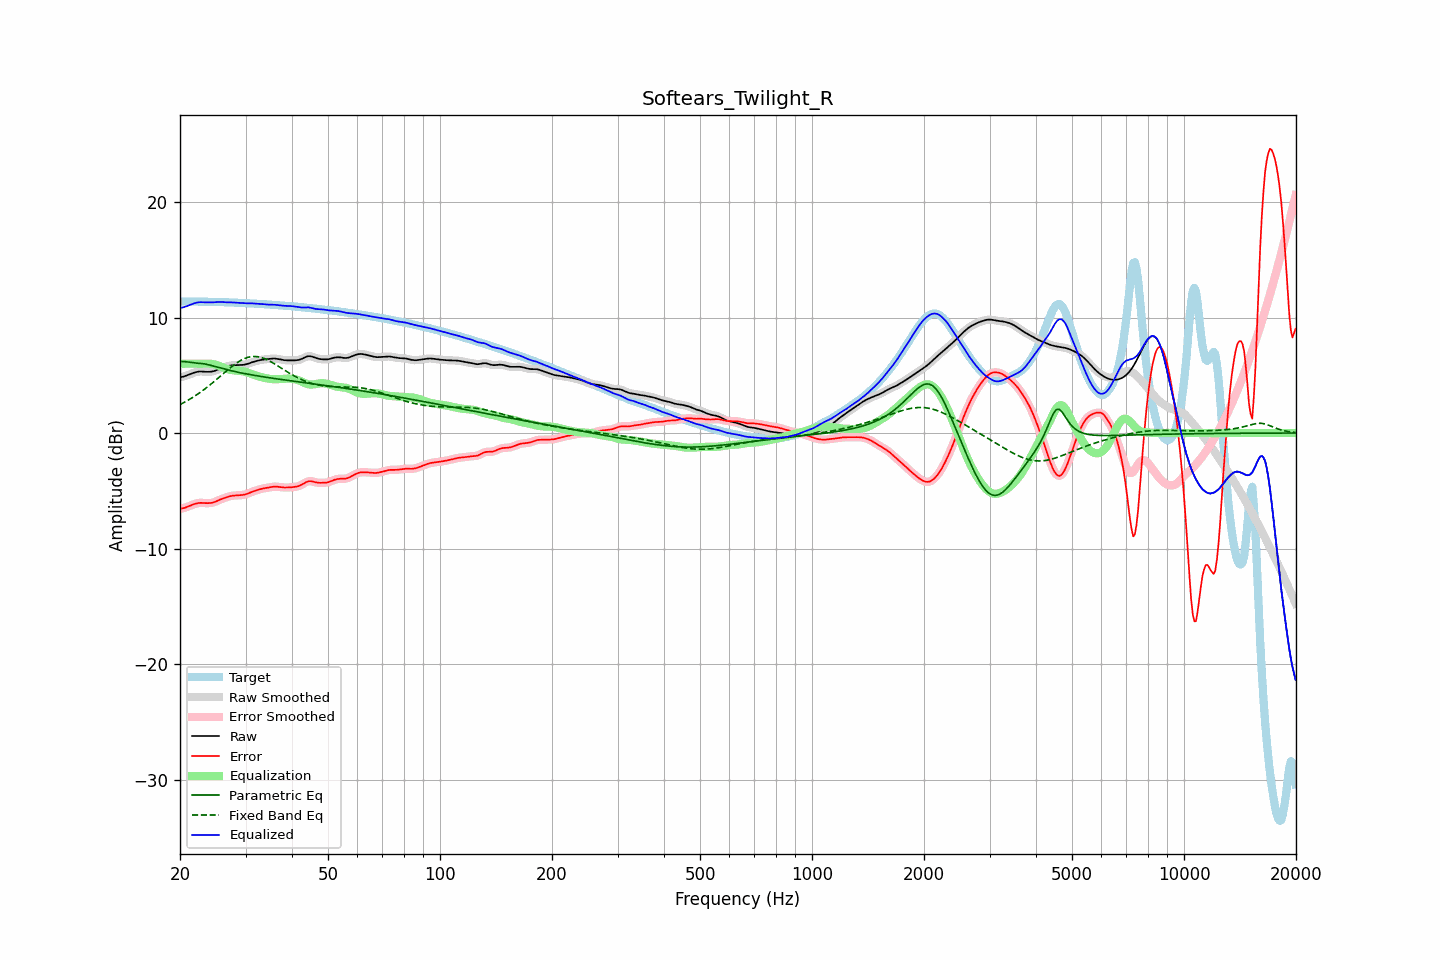

Data behind this chart, as committed beside it:
frequency, raw, error, smoothed, error_smoothed, equalization, parametric_eq, fixed_band_eq, equalized_raw, equalized_smoothed, target
20.00, 4.82, -6.57, 4.82, -6.57, 6.00, 6.20, 2.46, 10.82, 10.82, 11.39
20.20, 4.85, -6.54, 4.85, -6.54, 6.00, 6.20, 2.54, 10.85, 10.85, 11.39
20.40, 4.88, -6.51, 4.88, -6.51, 6.00, 6.19, 2.61, 10.88, 10.88, 11.39
20.61, 4.92, -6.47, 4.93, -6.47, 6.00, 6.18, 2.68, 10.92, 10.93, 11.39
20.81, 4.97, -6.42, 4.97, -6.42, 6.00, 6.17, 2.76, 10.97, 10.97, 11.39
21.02, 5.03, -6.36, 5.03, -6.36, 6.00, 6.15, 2.84, 11.03, 11.03, 11.39
21.23, 5.08, -6.31, 5.08, -6.31, 6.00, 6.13, 2.92, 11.08, 11.08, 11.39
21.44, 5.14, -6.25, 5.14, -6.25, 6.00, 6.11, 3.01, 11.14, 11.14, 11.39
21.66, 5.19, -6.20, 5.19, -6.20, 6.00, 6.09, 3.09, 11.19, 11.19, 11.39
21.87, 5.24, -6.15, 5.24, -6.15, 6.00, 6.07, 3.18, 11.24, 11.24, 11.39
22.09, 5.28, -6.11, 5.28, -6.11, 6.00, 6.05, 3.27, 11.28, 11.28, 11.38
22.31, 5.31, -6.07, 5.31, -6.07, 6.00, 6.04, 3.37, 11.31, 11.31, 11.38
22.54, 5.32, -6.05, 5.32, -6.05, 6.00, 6.03, 3.46, 11.32, 11.32, 11.38
22.76, 5.33, -6.04, 5.33, -6.05, 6.00, 6.02, 3.56, 11.33, 11.33, 11.37
22.99, 5.32, -6.05, 5.32, -6.05, 6.00, 6.01, 3.66, 11.33, 11.32, 11.37
23.22, 5.31, -6.06, 5.31, -6.06, 6.00, 5.99, 3.77, 11.32, 11.32, 11.37
23.45, 5.30, -6.07, 5.30, -6.07, 6.01, 5.97, 3.87, 11.31, 11.31, 11.37
23.69, 5.30, -6.07, 5.30, -6.07, 6.01, 5.94, 3.98, 11.31, 11.31, 11.37
23.92, 5.30, -6.07, 5.30, -6.07, 6.01, 5.90, 4.09, 11.31, 11.31, 11.37
24.16, 5.31, -6.06, 5.31, -6.06, 6.00, 5.87, 4.20, 11.31, 11.31, 11.36
24.40, 5.33, -6.03, 5.33, -6.03, 5.98, 5.83, 4.32, 11.31, 11.31, 11.36
24.65, 5.36, -6.00, 5.36, -6.00, 5.96, 5.79, 4.43, 11.32, 11.32, 11.36
24.89, 5.40, -5.95, 5.41, -5.95, 5.92, 5.75, 4.55, 11.33, 11.33, 11.35
25.14, 5.46, -5.89, 5.46, -5.89, 5.88, 5.71, 4.67, 11.34, 11.34, 11.34
25.39, 5.52, -5.82, 5.52, -5.82, 5.83, 5.67, 4.79, 11.35, 11.35, 11.34
25.65, 5.57, -5.76, 5.57, -5.76, 5.78, 5.64, 4.91, 11.35, 11.35, 11.34
25.91, 5.63, -5.70, 5.63, -5.71, 5.72, 5.60, 5.03, 11.34, 11.34, 11.33
26.16, 5.67, -5.65, 5.67, -5.65, 5.66, 5.56, 5.15, 11.33, 11.33, 11.33
26.43, 5.72, -5.61, 5.72, -5.60, 5.60, 5.53, 5.27, 11.32, 11.32, 11.32
26.69, 5.76, -5.56, 5.76, -5.56, 5.56, 5.49, 5.39, 11.32, 11.32, 11.32
26.96, 5.80, -5.51, 5.80, -5.51, 5.52, 5.46, 5.50, 11.32, 11.32, 11.31
27.23, 5.84, -5.47, 5.83, -5.47, 5.48, 5.42, 5.62, 11.32, 11.32, 11.31
27.50, 5.86, -5.44, 5.86, -5.44, 5.45, 5.39, 5.73, 11.31, 11.31, 11.30
27.77, 5.87, -5.42, 5.87, -5.42, 5.43, 5.36, 5.84, 11.30, 11.30, 11.29
28.05, 5.88, -5.41, 5.88, -5.41, 5.42, 5.33, 5.94, 11.29, 11.29, 11.29
28.33, 5.88, -5.40, 5.88, -5.40, 5.40, 5.30, 6.04, 11.28, 11.29, 11.28
28.62, 5.88, -5.39, 5.88, -5.39, 5.39, 5.27, 6.14, 11.28, 11.28, 11.28
28.90, 5.89, -5.39, 5.89, -5.39, 5.38, 5.24, 6.22, 11.27, 11.27, 11.27
29.19, 5.89, -5.37, 5.89, -5.37, 5.37, 5.21, 6.31, 11.26, 11.26, 11.27
29.48, 5.90, -5.36, 5.90, -5.36, 5.35, 5.18, 6.38, 11.25, 11.25, 11.26
29.78, 5.92, -5.33, 5.92, -5.33, 5.32, 5.15, 6.44, 11.24, 11.24, 11.25
30.08, 5.94, -5.30, 5.95, -5.30, 5.28, 5.13, 6.50, 11.23, 11.23, 11.25
30.38, 5.99, -5.25, 5.99, -5.25, 5.24, 5.10, 6.54, 11.23, 11.23, 11.24
30.68, 6.04, -5.19, 6.03, -5.20, 5.20, 5.07, 6.58, 11.23, 11.23, 11.23
30.99, 6.09, -5.14, 6.09, -5.14, 5.14, 5.05, 6.61, 11.23, 11.23, 11.22
31.30, 6.13, -5.08, 6.13, -5.08, 5.09, 5.02, 6.62, 11.23, 11.22, 11.22
31.61, 6.18, -5.03, 6.18, -5.03, 5.04, 5.00, 6.63, 11.22, 11.21, 11.21
31.93, 6.22, -4.98, 6.22, -4.98, 4.99, 4.98, 6.62, 11.20, 11.20, 11.20
32.24, 6.25, -4.94, 6.25, -4.94, 4.94, 4.95, 6.61, 11.19, 11.19, 11.19
32.57, 6.28, -4.90, 6.28, -4.90, 4.90, 4.93, 6.59, 11.18, 11.18, 11.18
32.89, 6.32, -4.86, 6.32, -4.86, 4.86, 4.91, 6.56, 11.18, 11.18, 11.17
33.22, 6.34, -4.82, 6.34, -4.82, 4.83, 4.88, 6.52, 11.17, 11.17, 11.16
33.55, 6.36, -4.79, 6.36, -4.79, 4.79, 4.86, 6.47, 11.16, 11.16, 11.16
33.89, 6.38, -4.77, 6.38, -4.77, 4.76, 4.84, 6.41, 11.14, 11.14, 11.15
34.23, 6.39, -4.74, 6.40, -4.74, 4.73, 4.82, 6.35, 11.13, 11.13, 11.14
34.57, 6.41, -4.72, 6.41, -4.72, 4.71, 4.80, 6.29, 11.12, 11.12, 11.13
34.92, 6.43, -4.69, 6.43, -4.69, 4.69, 4.78, 6.21, 11.12, 11.12, 11.12
35.27, 6.44, -4.67, 6.44, -4.67, 4.67, 4.76, 6.14, 11.11, 11.11, 11.11
35.62, 6.45, -4.65, 6.45, -4.65, 4.66, 4.74, 6.06, 11.11, 11.11, 11.10
35.97, 6.45, -4.64, 6.45, -4.64, 4.65, 4.72, 5.97, 11.10, 11.10, 11.09
... 635 more rows
